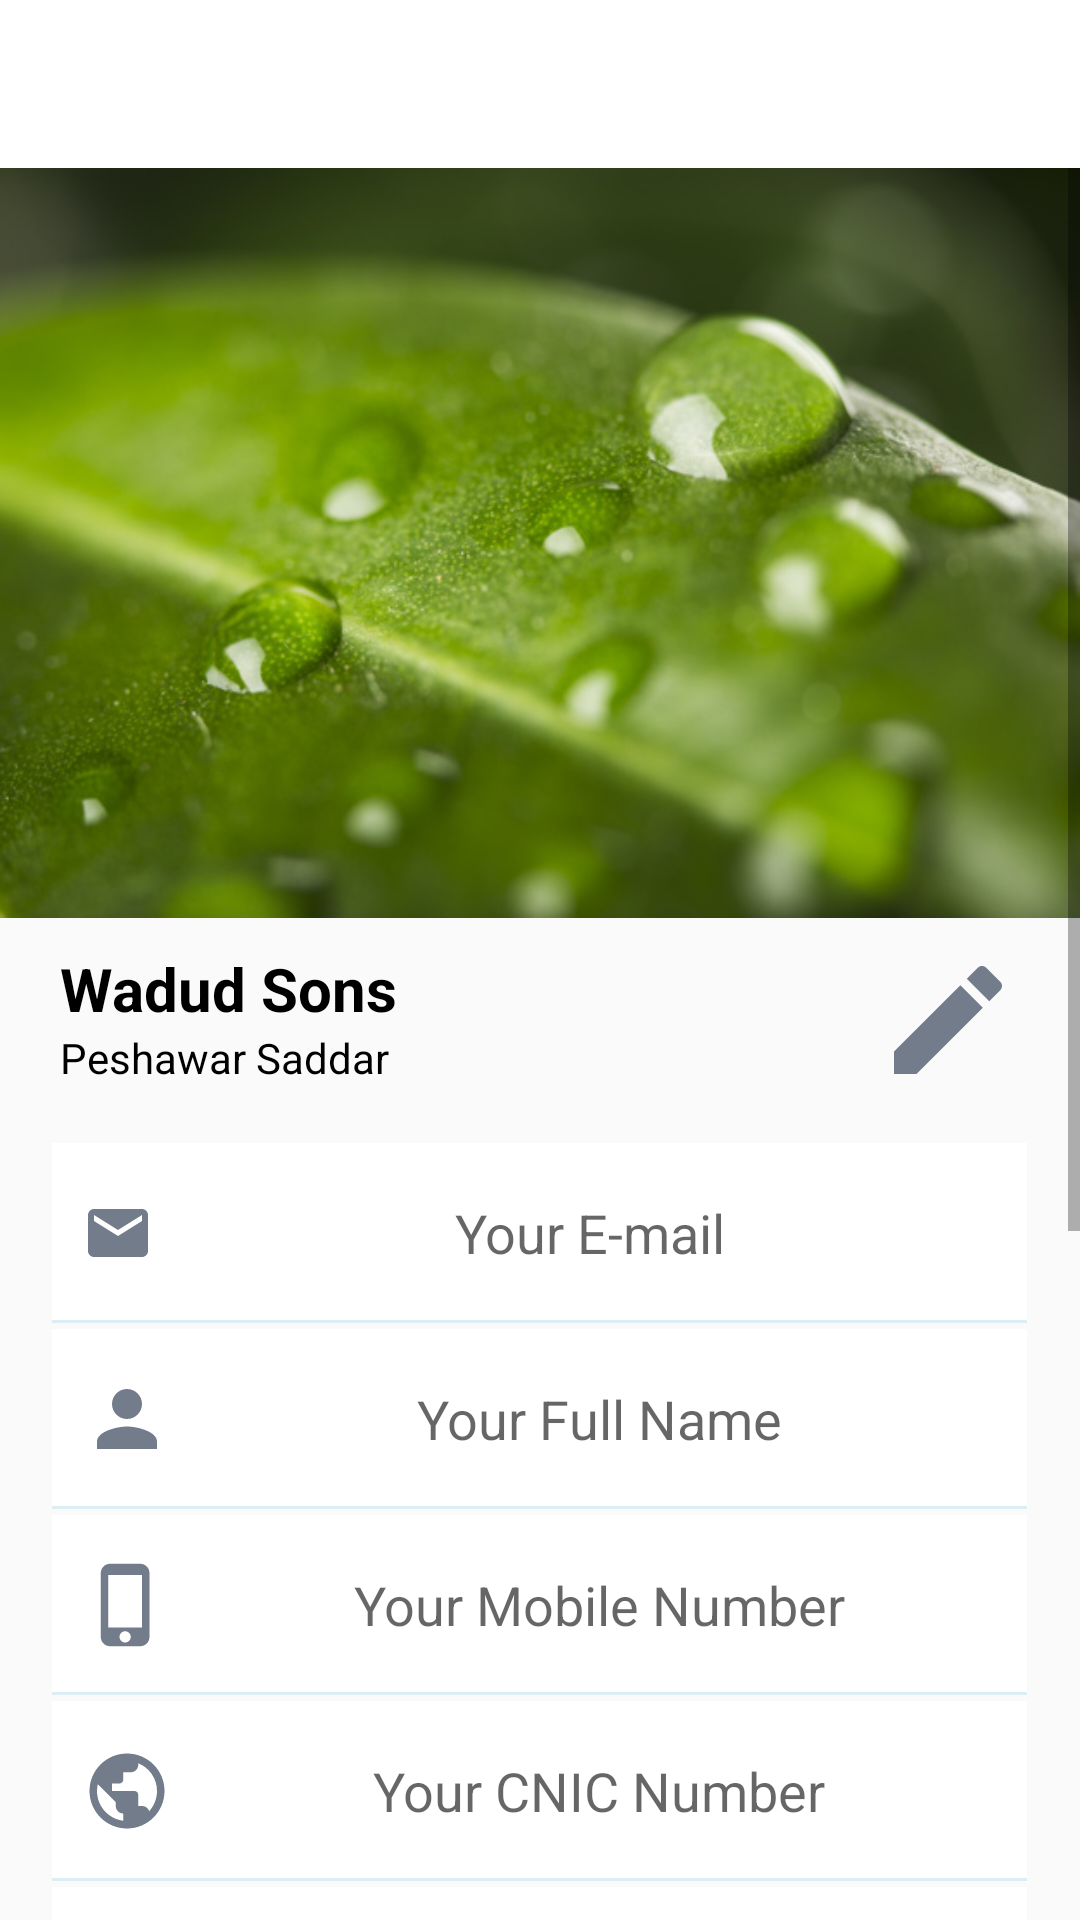

The Android layout XML behind this screen, and the referenced resources:
<!-- AndroidManifest.xml: application theme AppTheme -->
<!-- res/layout/activity_account__more.xml -->
<?xml version="1.0" encoding="utf-8"?>
<RelativeLayout xmlns:android="http://schemas.android.com/apk/res/android"
    xmlns:app="http://schemas.android.com/apk/res-auto"
    xmlns:tools="http://schemas.android.com/tools"
    android:layout_width="match_parent"
    android:background="@color/back"
    android:layout_height="match_parent"
    tools:context=".Account_More"
    android:descendantFocusability="beforeDescendants"
    android:focusableInTouchMode="true">


    <com.google.android.material.appbar.AppBarLayout
        android:layout_width="match_parent"
        android:layout_height="wrap_content"
        android:id="@+id/applayout"
        android:theme="@style/AppTheme.AppBarOverlay">


    <androidx.appcompat.widget.Toolbar
        android:id="@+id/toolbar"
        android:layout_width="match_parent"
        android:fitsSystemWindows="true"
        android:layout_height="?attr/actionBarSize"
        android:background="?attr/colorPrimary"
        app:theme="@style/ToolbarTheme"
        app:titleTextColor="#000"
        app:contentInsetLeft="0dp"
        app:contentInsetStart="0dp"
        app:contentInsetStartWithNavigation="0dp"/>

    </com.google.android.material.appbar.AppBarLayout>


   <ScrollView
       android:layout_width="match_parent"
       android:layout_height="match_parent"
       android:layout_below="@id/applayout">

       <RelativeLayout
           android:layout_width="match_parent"
           android:layout_height="wrap_content">

           <ImageView
               android:layout_width="match_parent"
               android:layout_height="250dp"
               android:id="@+id/image"
               android:src="@drawable/demo"
               android:scaleType="fitXY"/>

           <LinearLayout
               android:layout_width="match_parent"
               android:layout_height="wrap_content"
               android:layout_below="@id/image"
               android:id="@+id/basit"
               android:layout_marginTop="10dp"
               android:layout_marginBottom="15dp"
               android:layout_marginLeft="20dp"
               android:layout_marginRight="20dp"
               android:orientation="horizontal">

               <LinearLayout
                   android:layout_width="wrap_content"
                   android:layout_height="wrap_content"
                   android:layout_weight="0"
                   android:orientation="vertical">

                   <TextView
                       android:id="@+id/owner_name"
                       android:layout_width="wrap_content"
                       android:layout_height="wrap_content"
                       android:textColor="#000"
                       android:textSize="20dp"
                       android:textStyle="bold"
                       android:text="Wadud Sons"/>

                   <TextView
                       android:id="@+id/area"
                       android:layout_width="wrap_content"
                       android:layout_height="wrap_content"
                       android:text="Peshawar Saddar"
                       android:textColor="#000"/>

               </LinearLayout>

               <TextView
                   android:layout_width="wrap_content"
                   android:layout_height="wrap_content"
                   android:layout_weight="1"/>

               <ImageView
                   android:layout_width="wrap_content"
                   android:layout_height="wrap_content"
                   android:layout_weight="0"
                   android:id="@+id/icon"
                   android:src="@drawable/edit_icons"/>

           </LinearLayout>


           <LinearLayout
               android:layout_width="wrap_content"
               android:layout_centerHorizontal="true"
               android:orientation="vertical"
               android:layout_below="@id/basit"
               android:layout_height="wrap_content">

           <EditText
               android:layout_width="325dp"
               android:hint="Your E-mail"
               android:id="@+id/email"
               android:layout_marginTop="2dp"
               android:gravity="center"
               android:paddingLeft="10dp"
               android:inputType="textEmailAddress"
               android:drawableLeft="@drawable/b_email"
               android:background="@drawable/edit_background"
               android:layout_height="60dp"/>

           <EditText
               android:layout_width="325dp"
               android:hint="Your Full Name"
               android:id="@+id/name"
               android:inputType="text"
               android:layout_marginTop="2dp"
               android:gravity="center"
               android:paddingLeft="10dp"
               android:drawableLeft="@drawable/b_name"
               android:background="@drawable/edit_background"
               android:layout_height="60dp"/>

           <EditText
               android:layout_width="325dp"
               android:hint="Your Mobile Number"
               android:id="@+id/phone"
               android:inputType="text"
               android:layout_marginTop="2dp"
               android:gravity="center"
               android:paddingLeft="10dp"
               android:drawableLeft="@drawable/b_phone"
               android:background="@drawable/edit_background"
               android:layout_height="60dp"/>

           <EditText
               android:layout_width="325dp"
               android:hint="Your CNIC Number"
               android:id="@+id/cnic"
               android:inputType="text"
               android:layout_marginTop="2dp"
               android:gravity="center"
               android:paddingLeft="10dp"
               android:drawableLeft="@drawable/b_cnic"
               android:background="@drawable/edit_background"
               android:layout_height="60dp"/>

           <EditText
               android:layout_width="325dp"
               android:hint="Your Shop Name"
               android:id="@+id/shop_name"
               android:inputType="text"
               android:layout_marginTop="2dp"
               android:gravity="center"
               android:paddingLeft="10dp"
               android:drawableLeft="@drawable/b_shop"
               android:background="@drawable/edit_background"
               android:layout_height="60dp"/>

           <EditText
               android:layout_width="325dp"
               android:hint="Enter Shop Full Address"
               android:id="@+id/shop_full_address"
               android:inputType="text"
               android:layout_marginTop="2dp"
               android:gravity="center"
               android:paddingLeft="10dp"
               android:drawableLeft="@drawable/full_add"
               android:background="@drawable/edit_background"
               android:layout_height="60dp"/>

           <LinearLayout
               android:layout_width="match_parent"
               android:layout_height="wrap_content"
               android:orientation="horizontal"
               android:layout_marginTop="20dp"
               android:layout_marginBottom="20dp">

               <Spinner
                   android:id="@+id/sp_city"
                   android:layout_width="wrap_content"
                   android:layout_height="wrap_content"
                   android:layout_weight="1"
                   android:prompt="@string/city_spinner"
                   android:entries="@array/city_array">
               </Spinner>

               <Spinner
                   android:visibility="gone"
                   android:id="@+id/sp_area"
                   android:layout_width="wrap_content"
                   android:layout_weight="1"
                   android:layout_height="wrap_content"
                   android:prompt="@string/area_spinner"
                   android:entries="@array/area_array">
               </Spinner>

           </LinearLayout>

           <LinearLayout
               android:layout_width="match_parent"
               android:layout_height="wrap_content"
               android:paddingLeft="10dp"
               android:background="@drawable/edit_background"
               android:orientation="horizontal">

               <RelativeLayout
                   android:layout_width="wrap_content"
                   android:layout_height="match_parent"
                   android:layout_weight="0">
                   <ImageView
                       android:layout_width="30dp"
                       android:layout_centerInParent="true"
                       android:layout_height="30dp"
                       android:src="@drawable/b_bazar"/>
               </RelativeLayout>

               <Spinner
                   android:id="@+id/sp_bazzar"
                   android:layout_width="match_parent"
                   android:layout_weight="1"
                   android:layout_height="wrap_content"
                   android:gravity="center"
                   android:paddingLeft="10dp"
                   android:paddingTop="10dp"
                   android:paddingBottom="10dp"
                   android:prompt="@string/bazar_spinner"
                   android:entries="@array/bazar_array"/>

           </LinearLayout>


           <EditText
               android:layout_width="325dp"
               android:hint="Password"
               android:id="@+id/pass"
               android:layout_marginTop="2dp"
               android:gravity="center"
               android:inputType="textPassword"
               android:paddingLeft="10dp"
               android:drawableLeft="@drawable/b_pass"
               android:background="@drawable/edit_background"
               android:layout_height="60dp"
               android:layout_marginBottom="100dp"/>



           </LinearLayout>


       </RelativeLayout>

   </ScrollView>


</RelativeLayout>
<!-- resources referenced by this layout -->
<resources>
  <string-array name="area_array">
          <item>Select Area</item>
          <item>Peshawar</item>
          <item>Islamabad</item>
      </string-array>
  <string-array name="bazar_array">
          <item>Select Bazar</item>
      </string-array>
  <string-array name="city_array">
          <item>Select City</item>
          <item>Peshawar</item>
          <item>Islamabad</item>
      </string-array>
  <color name="back">#FAFAFA</color>
  <!-- drawable b_email (drawable) -->
  <vector android:height="24dp" android:tint="#727C8B"
      android:viewportHeight="24.0" android:viewportWidth="24.0"
      android:width="24dp" xmlns:android="http://schemas.android.com/apk/res/android">
      <path android:fillColor="#FF000000" android:pathData="M20,4L4,4c-1.1,0 -1.99,0.9 -1.99,2L2,18c0,1.1 0.9,2 2,2h16c1.1,0 2,-0.9 2,-2L22,6c0,-1.1 -0.9,-2 -2,-2zM20,8l-8,5 -8,-5L4,6l8,5 8,-5v2z"/>
  </vector>
  <!-- drawable b_name (drawable) -->
  <vector android:height="30dp" android:tint="#727C8B"
      android:viewportHeight="24.0" android:viewportWidth="24.0"
      android:width="30dp" xmlns:android="http://schemas.android.com/apk/res/android">
      <path android:fillColor="#FF000000" android:pathData="M12,12c2.21,0 4,-1.79 4,-4s-1.79,-4 -4,-4 -4,1.79 -4,4 1.79,4 4,4zM12,14c-2.67,0 -8,1.34 -8,4v2h16v-2c0,-2.66 -5.33,-4 -8,-4z"/>
  </vector>
  <!-- drawable b_pass (drawable) -->
  <vector android:height="30dp" android:tint="#727C8B"
      android:viewportHeight="24.0" android:viewportWidth="24.0"
      android:width="30dp" xmlns:android="http://schemas.android.com/apk/res/android">
      <path android:fillColor="#FF000000" android:pathData="M12.65,10C11.83,7.67 9.61,6 7,6c-3.31,0 -6,2.69 -6,6s2.69,6 6,6c2.61,0 4.83,-1.67 5.65,-4H17v4h4v-4h2v-4H12.65zM7,14c-1.1,0 -2,-0.9 -2,-2s0.9,-2 2,-2 2,0.9 2,2 -0.9,2 -2,2z"/>
  </vector>
  <!-- drawable b_shop (drawable) -->
  <vector android:height="30dp" android:tint="#727C8B"
      android:viewportHeight="24.0" android:viewportWidth="24.0"
      android:width="30dp" xmlns:android="http://schemas.android.com/apk/res/android">
      <path android:fillColor="#FF000000" android:pathData="M4,10v7h3v-7L4,10zM10,10v7h3v-7h-3zM2,22h19v-3L2,19v3zM16,10v7h3v-7h-3zM11.5,1L2,6v2h19L21,6l-9.5,-5z"/>
  </vector>
  <!-- drawable edit_background (drawable) -->
  <?xml version="1.0" encoding="utf-8"?>
  <layer-list xmlns:android="http://schemas.android.com/apk/res/android">
      <item android:top="-8dp" android:left="-8dp" android:right="-8dp">
          <shape>
              <solid android:color="#fff"/>
              <stroke android:color="#DCEDF3" android:width="1dp"/>
          </shape>
      </item>
  </layer-list>
  <!-- drawable edit_icons (drawable) -->
  <vector android:autoMirrored="true" android:height="48dp"
      android:tint="#727C8B" android:viewportHeight="24.0"
      android:viewportWidth="24.0" android:width="48dp" xmlns:android="http://schemas.android.com/apk/res/android">
      <path android:fillColor="#FF000000" android:pathData="M3,17.25V21h3.75L17.81,9.94l-3.75,-3.75L3,17.25zM20.71,7.04c0.39,-0.39 0.39,-1.02 0,-1.41l-2.34,-2.34c-0.39,-0.39 -1.02,-0.39 -1.41,0l-1.83,1.83 3.75,3.75 1.83,-1.83z"/>
  </vector>
  <string name="area_spinner">Choose Area</string>
  <string name="bazar_spinner">Choose City</string>
  <string name="city_spinner">Choose City</string>
  <style name="AppTheme.AppBarOverlay" parent="ThemeOverlay.AppCompat.Dark.ActionBar" />
  <style name="ToolbarTheme" parent="@style/ThemeOverlay.AppCompat.ActionBar">
          
          <item name="colorControlNormal">@color/main_color_icon</item>
      </style>
  <style name="AppTheme" parent="Theme.AppCompat.Light.DarkActionBar">
          
          <item name="colorPrimary">@color/colorPrimary</item>
          <item name="colorPrimaryDark">@color/colorPrimaryDark</item>
          <item name="colorAccent">@color/colorAccent</item>
      </style>
  <color name="main_color_icon">#ff5684</color>
  <color name="colorPrimary">#ffffff</color>
  <color name="colorPrimaryDark">#444645</color>
  <color name="colorAccent">#D81B60</color>
</resources>
